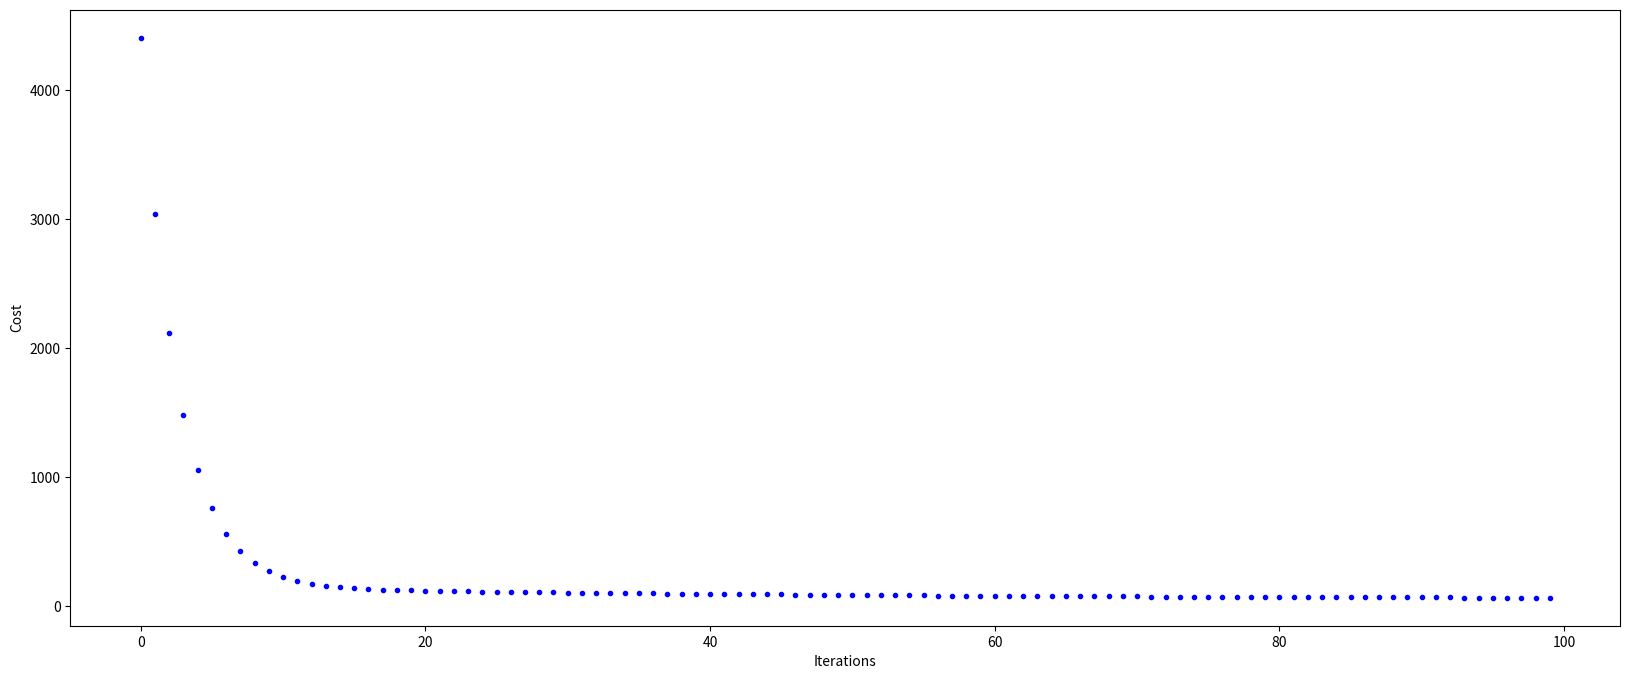

The script that saved this image:
# coding: utf-8

# # Linear Regression with GD

# very usefull tutorial from https://towardsdatascience.com/step-by-step-tutorial-on-linear-regression-with-stochastic-gradient-descent-1d35b088a843

# In[2]:


import numpy as np
import matplotlib.pyplot as plt


# ## Model

# In[3]:


class Linear(object):

    def __init__(self, in_size, out_size, bias=True):
        self.in_size = in_size
        self.out_size = out_size
        # Initial values of the weights
        self.x = np.array([])
        self.x_b = np.array([])
        self.bias = bias
        if self.bias:
            self.in_size += 1
        self.w = np.random.randn(self.in_size, self.out_size)
        print("W ", self.w.shape)

    def update(self, params):
        self.w = params[0]

    def forward(self, X):
        self.x = X
        if self.bias:
            self.x_b = np.c_[X, np.ones((len(X), 1))]
        else:
            self.x_b = X
        
        # print("X_b ", self.x_b.shape)
        #print("Shape of w ", self.w.shape)
        return np.dot(self.x_b, self.w)

    def backward(self):
        return self.x_b

    def params(self):
        return [self.w]


# ## Cost

# In[5]:


class LossMSE(object):

    def __init__(self):
        self.y_t = np.array([])
        self.y_p = np.array([])
        self.L = np.array([])
        self.m = 0

    def cost(self, predicted, target):
        self.m = target.shape[1]
        self.y_t = target
        self.y_p = predicted
        self.L = (1/(2*self.m))*np.sum(np.square(self.y_p-self.y_t))
        return self.L

    def backward(self, input):
        dY = (1/self.m)*(self.y_p-self.y_t)
        dLdw = np.dot(input.T,dY)
        # print("Shape of dLdw: ", dLdw.shape)
        return [dLdw]


# ## Training


# In[311]:

def trainGD(model, X, Y):
    cost_history = np.zeros(iterations)
    #X_b = np.c_[X,np.ones((len(X),1))]
    X_b = X
    for i in range(iterations):
        # forward pass, get prediction
        y_pred = model.forward(X_b)
        # calculate cost
        cost_history[i] = optim.cost(y_pred, Y)
        # update weights, backward prop
        params = model.params()
        backwards = optim.backward(model.backward())
        updates = []
        for y in range(len(params)):
            param = params[y]
            backward = backwards[y]
            new = param - eta*backward
            updates.append(new)

        model.update(updates)
        if i % 10 == 0:
            print("Iter: {} Cost:{}".format(i, cost_history[i]))
    return cost_history


# In[297]:


def trainBatchGD(model, X, Y, batch_size=5):
    cost_history = []

    for i in range(iterations):
        cost = 0.0
        for b in range(0, X.shape[0], batch_size):
            X_i = X[b:b+batch_size]
            Y_i = Y[b:b+batch_size]

            # forward pass, get prediction
            y_pred = model.forward(X_i)
            # calculate cost
            cost += optim.cost(y_pred, Y_i)

            # update weights, backward prop
            params = model.params()
            backwards = optim.backward(model.backward())
            updates = []
            for y in range(len(params)):
                param = params[y]
                backward = backwards[y]
                new = param - eta*backward
                updates.append(new)

            model.update(updates)

        cost_history.append(cost)
        if i % 10 == 0:
            print("Iter: {} Cost:{}".format(i, cost))

    return cost_history



# In[314]:


def plotCostAndData(cost_b,X,Y,model):
    plotOutput = X.shape[1] == 1 and Y.shape[1] == 1
    if plotOutput:
        fig, ax = plt.subplots(1, 2, figsize=(20, 8))
        cost_ax = ax[0]

    else:
        fig, cost_ax = plt.subplots(1, 1, figsize=(20, 8))

    # Plot Cost
    cost_ax.set_ylabel('Cost')
    cost_ax.set_xlabel('Iterations')
    _ = cost_ax.plot(range(iterations), cost_b, 'b.')

    if plotOutput:
        #X_b = np.c_[X,np.ones((len(X),1))]
        pred = model.forward(X)
        # Plot original data
        _ = ax[1].plot(X, Y, 'b.')
        # Plot regression line
        _ = ax[1].plot(X, pred, 'r-')
    
    fig.savefig('myfilename.png')


# In[6]:


X = 2 * np.random.rand(100, 2)
Y = 4 + 3 * X+np.random.randn(100, 1)

# In[297]:

optim = LossMSE()
eta = 0.001
iterations = 100
print("Shape of input: ", X.shape)
print("Shape of output: ", Y.shape)
print("Iterations: ", iterations)


model = Linear(X.shape[1], Y.shape[1], bias=True)
cost = trainGD(model, X, Y)
# cost_b = trainBatchGD(model, X, Y)

plotCostAndData(cost,X,Y,model)



#%%
